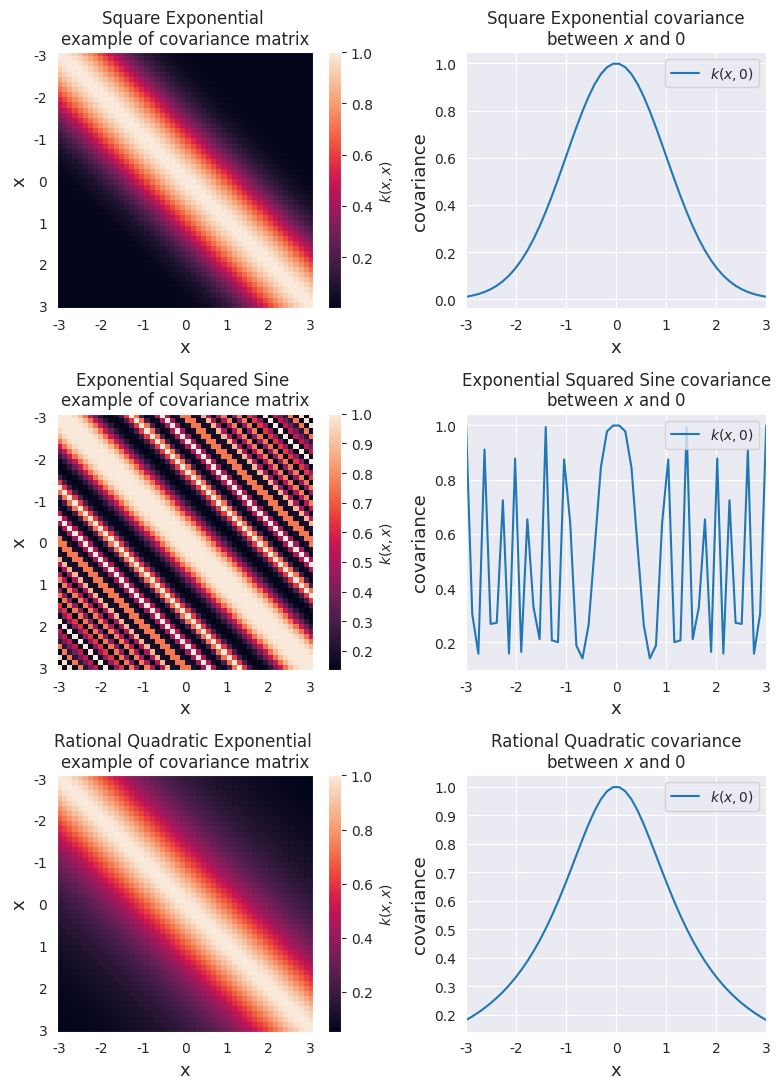

The matplotlib source for this figure:
################### HEADER ###################
# Author: Patrick Sandoval                   #
# Date: 2024-04-15                           #
# ############################################
# The following script defines different     #
# kernels widely used in literautre for      #
# Gaussian processes and plots their prior   #
# covaraiance matrices.                      #
##############################################

############ Relevant Imports ############
import numpy as np
import scipy
import matplotlib
import matplotlib.pyplot as plt
from matplotlib import cm
from mpl_toolkits.axes_grid1 import make_axes_locatable
import matplotlib.gridspec as gridspec
import scipy.spatial
import seaborn as sns

# Set seaborn dark style grid
sns.set_style('darkgrid')

# Define kernels through functions
def SquaredExponential(x1,x2,a=1,l=1):
    '''
    Definition of Squared Exponantial or RBF kernel with 
    hyperparamters a (vertical scale) and l (horizontal scale)
    '''
    val = -1/2/l**2 * scipy.spatial.distance.cdist(x1,x2,'sqeuclidean')
    return a**2*np.exp(val)

def RationalQuadratic(x1,x2,alpha=1,l=1):
    '''
    Defintion of Rational Quadratic kernel with hyperparameters
    alpha(vertical scale) and l (horizontal scale)
    '''
    return (1 + scipy.spatial.distance.cdist(x1,x2,'sqeuclidean')/(2*alpha*l**2))**(-alpha)

def ExpSine(x1,x2,a=1,l=1,p=1):
    '''
    Definition of Sine Squared Exponential kernel with 
    hyperparameters a:(vertical scale), l:(length scale)
    and p:(periodicity)
    '''
    val = -2*np.sin(np.pi*scipy.spatial.distance.cdist(x1,x2,'sqeuclidean')/p)**2/l**2
    return a**2*np.exp(val)

# Plot all kernels
fig, ax = plt.subplots(3,2, figsize=(8, 11))
xlim = (-3, 3)
X = np.expand_dims(np.linspace(*xlim, 50), 1)
sigma = SquaredExponential(X, X,)
# Plot covariance matrix
im = ax[0,0].imshow(sigma)
cbar = plt.colorbar(
    im, ax=ax[0,0], fraction=0.045, pad=0.05)
cbar.ax.set_ylabel('$k(x,x)$', fontsize=10)
ax[0,0].set_title((
    'Square Exponential \n'
    'example of covariance matrix'))
ax[0,0].set_xlabel('x', fontsize=13)
ax[0,0].set_ylabel('x', fontsize=13)
ticks = list(range(xlim[0], xlim[1]+1))
ax[0,0].set_xticks(np.linspace(0, len(X)-1, len(ticks)))
ax[0,0].set_yticks(np.linspace(0, len(X)-1, len(ticks)))
ax[0,0].set_xticklabels(ticks)
ax[0,0].set_yticklabels(ticks)
ax[0,0].grid(False)

# Show covariance with X=0
zero = np.array([[0]])
sigma0 = SquaredExponential(X, zero)
# Make the plots
ax[0,1].plot(X[:,0], sigma0[:,0], label='$k(x,0)$')
ax[0,1].set_xlabel('x', fontsize=13)
ax[0,1].set_ylabel('covariance', fontsize=13)
ax[0,1].set_title((
    'Square Exponential covariance\n'
    'between $x$ and $0$'))
ax[0,1].set_xlim(*xlim)
ax[0,1].legend(loc=1)

sigmaSine = ExpSine(X,X,p=3)

# Plot covariance matrix
im = ax[1,0].imshow(sigmaSine)
cbar = plt.colorbar(
    im, ax=ax[1,0], fraction=0.045, pad=0.05)
cbar.ax.set_ylabel('$k(x,x)$', fontsize=10)
ax[1,0].set_title((
    'Exponential Squared Sine \n'
    'example of covariance matrix'))
ax[1,0].set_xlabel('x', fontsize=13)
ax[1,0].set_ylabel('x', fontsize=13)
ticks = list(range(xlim[0], xlim[1]+1))
ax[1,0].set_xticks(np.linspace(0, len(X)-1, len(ticks)))
ax[1,0].set_yticks(np.linspace(0, len(X)-1, len(ticks)))
ax[1,0].set_xticklabels(ticks)
ax[1,0].set_yticklabels(ticks)
ax[1,0].grid(False)

# Show covariance with X=0
zero = np.array([[0]])
sigma0sine = ExpSine(X, zero)
# Make the plots
ax[1,1].plot(X[:,0], sigma0sine[:,0], label='$k(x,0)$')
ax[1,1].set_xlabel('x', fontsize=13)
ax[1,1].set_ylabel('covariance', fontsize=13)
ax[1,1].set_title((
    'Exponential Squared Sine covariance\n'
    'between $x$ and $0$'))
# ax2.set_ylim([0, 1.1])
ax[1,1].set_xlim(*xlim)
ax[1,1].legend(loc=1)

sigmaQuad = RationalQuadratic(X, X)
# Plot covariance matrix
im = ax[2,0].imshow(sigmaQuad)
cbar = plt.colorbar(
    im, ax=ax[2,0], fraction=0.045, pad=0.05)
cbar.ax.set_ylabel('$k(x,x)$', fontsize=10)
ax[2,0].set_title((
    'Rational Quadratic Exponential \n'
    'example of covariance matrix'))
ax[2,0].set_xlabel('x', fontsize=13)
ax[2,0].set_ylabel('x', fontsize=13)
ticks = list(range(xlim[0], xlim[1]+1))
ax[2,0].set_xticks(np.linspace(0, len(X)-1, len(ticks)))
ax[2,0].set_yticks(np.linspace(0, len(X)-1, len(ticks)))
ax[2,0].set_xticklabels(ticks)
ax[2,0].set_yticklabels(ticks)
ax[2,0].grid(False)

# Show covariance with X=0
zero = np.array([[0]])
sigma0Quad = RationalQuadratic(X, zero)
# Make the plots
ax[2,1].plot(X[:,0], sigma0Quad[:,0], label='$k(x,0)$')
ax[2,1].set_xlabel('x', fontsize=13)
ax[2,1].set_ylabel('covariance', fontsize=13)
ax[2,1].set_title((
    'Rational Quadratic covariance\n'
    'between $x$ and $0$'))
# ax2.set_ylim([0, 1.1])
ax[2,1].set_xlim(*xlim)
ax[2,1].legend(loc=1)

fig.tight_layout()
#plt.savefig("GPR/Figures/Kernel Comparison.png")
plt.show()